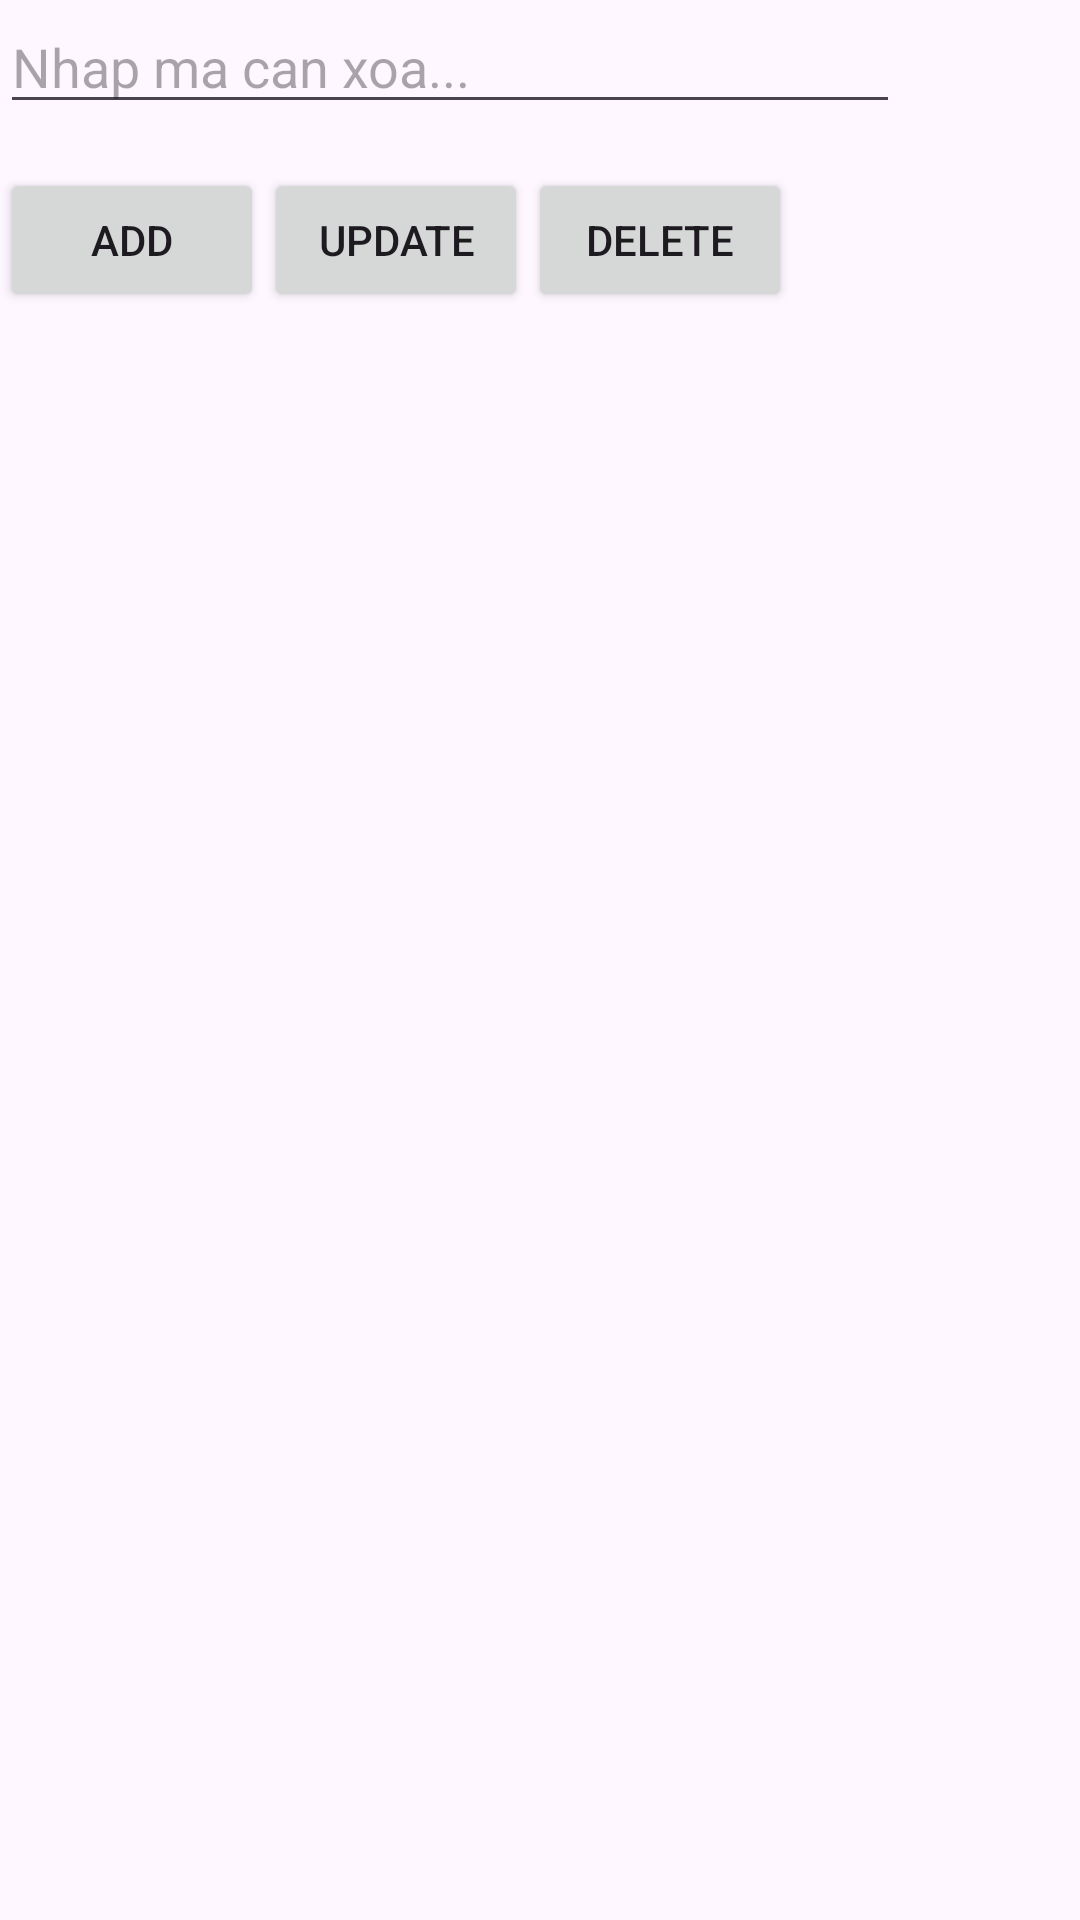

Here is an Android app screen rendered from its layout file. Give the layout XML and the strings, colors and styles it references.
<!-- AndroidManifest.xml: application theme Theme.Vptl -->
<!-- res/layout/activity_main.xml -->
<?xml version="1.0" encoding="utf-8"?>
<RelativeLayout xmlns:android="http://schemas.android.com/apk/res/android"
    android:layout_width="match_parent"
    android:layout_height="match_parent"
>

    <androidx.recyclerview.widget.RecyclerView
        android:id="@+id/recyclerView"
        android:layout_width="match_parent"
        android:layout_height="match_parent"
        android:paddingTop="120dp" />

    <LinearLayout
        android:layout_width="match_parent"
        android:layout_height="wrap_content"
        android:paddingTop="56dp"
        >

        <Button

            android:id="@+id/addbtn"
            android:layout_width="wrap_content"
            android:layout_height="wrap_content"
            android:text="add" />
    <Button
        android:id="@+id/updatebtn"
        android:layout_width="wrap_content"
        android:layout_height="wrap_content"
        android:text="update"
        />
    <Button
        android:id="@+id/deletebtn"
        android:layout_width="wrap_content"
        android:layout_height="wrap_content"
        android:text="delete"
        />
    </LinearLayout>
    <LinearLayout
        android:layout_width="wrap_content"
        android:layout_height="wrap_content">

        <EditText
            android:id="@+id/edtxoa"
            android:layout_width="300dp"
            android:layout_height="wrap_content"
            android:hint="Nhap ma can xoa..." />

    </LinearLayout>
</RelativeLayout>
<!-- resources referenced by this layout -->
<resources>
  <style name="Theme.Vptl" parent="Base.Theme.Vptl" />
  <style name="Base.Theme.Vptl" parent="Theme.Material3.DayNight.NoActionBar">
          
          
      </style>
</resources>
